The GitHub repository geezerfluid/phishguard-ai contains a labelled image folder "images" with 2 categories: legitimate, phishing. Examples follow, each with its label.

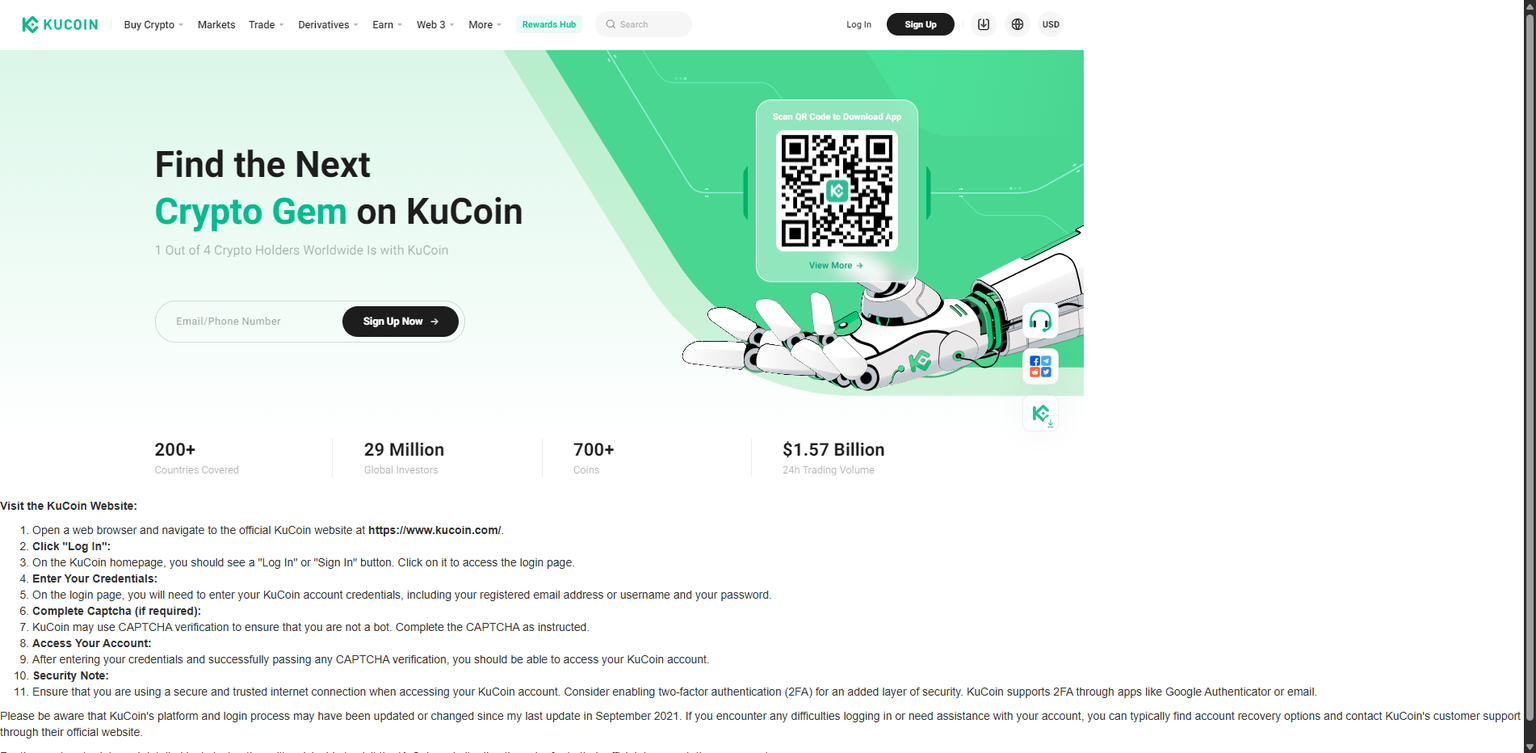
Label: phishing

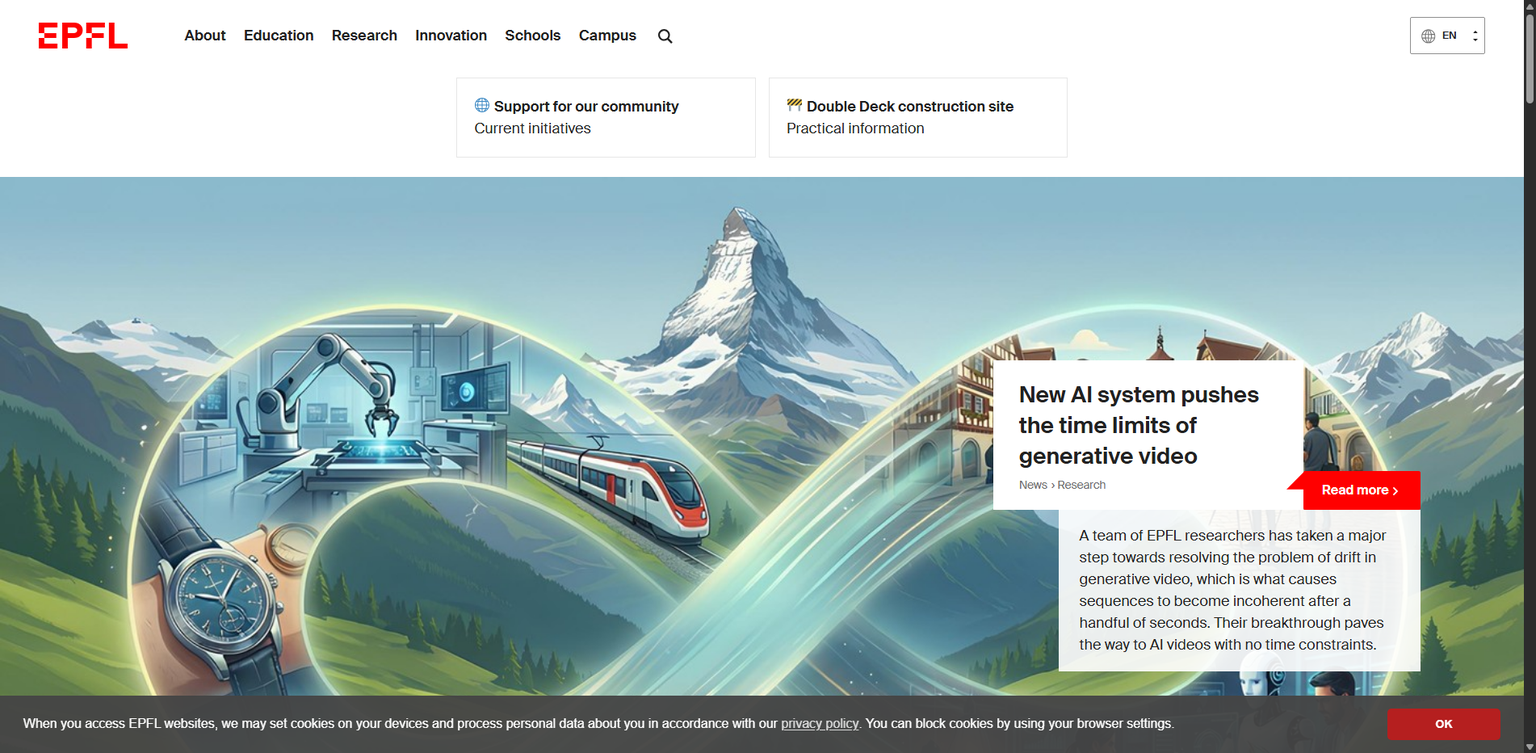
Label: legitimate

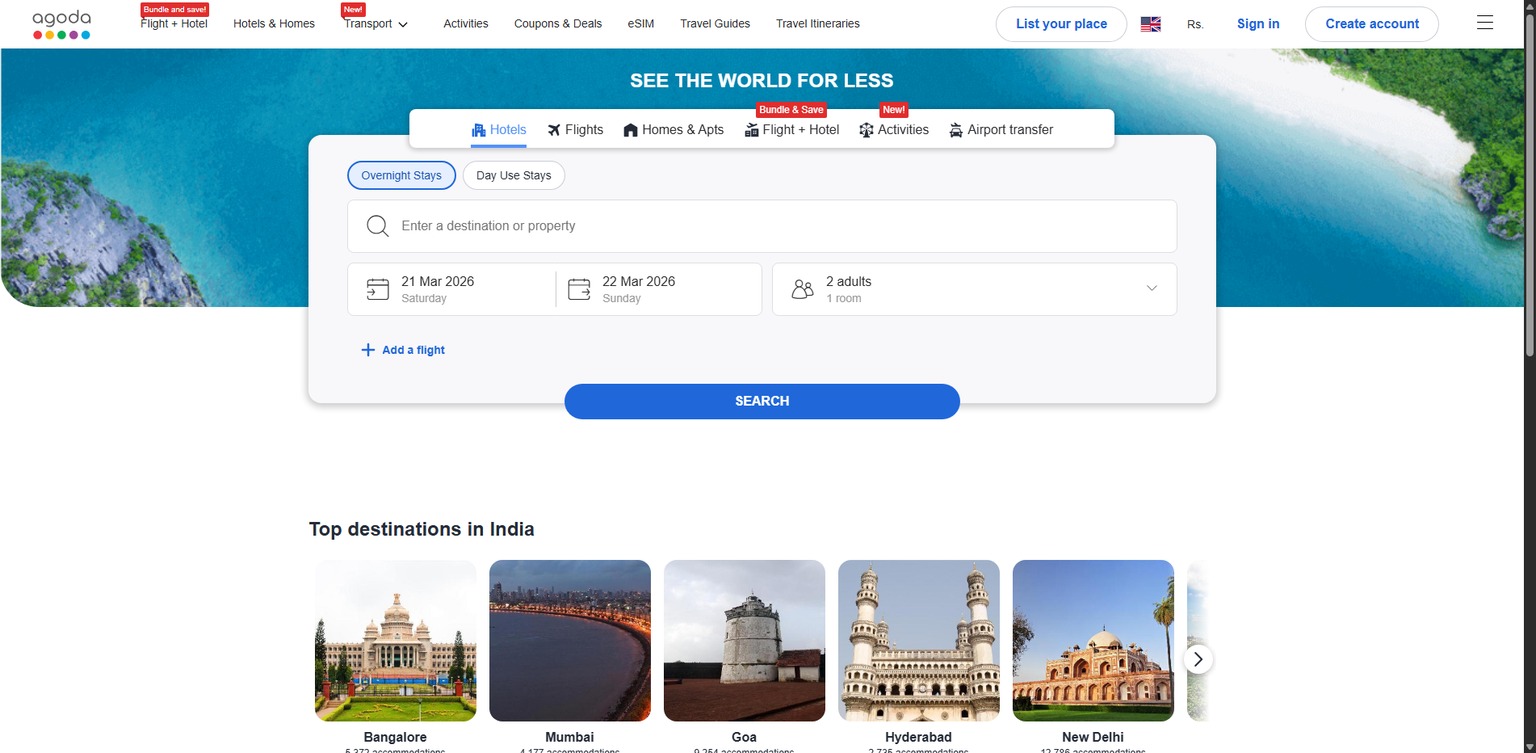
Label: legitimate

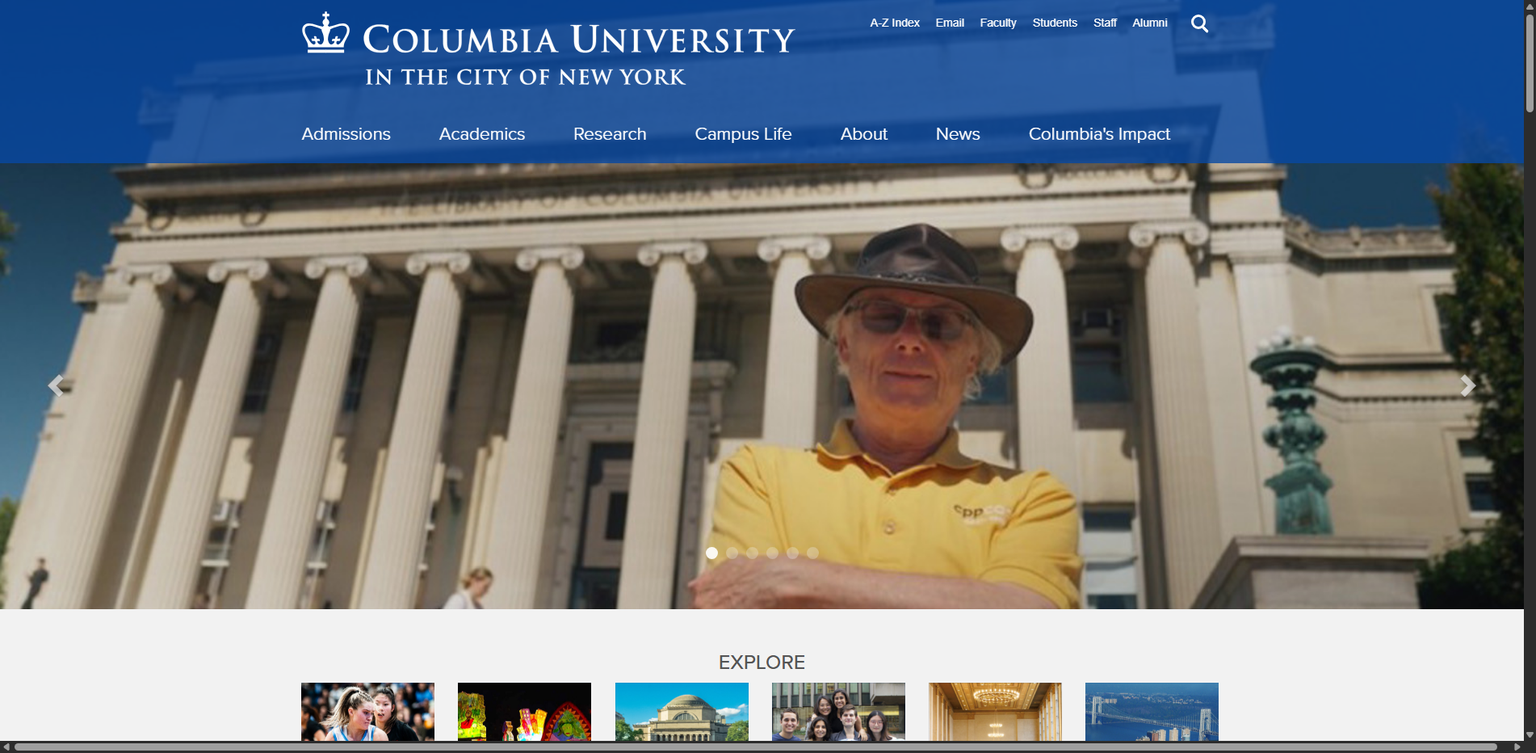
Label: legitimate

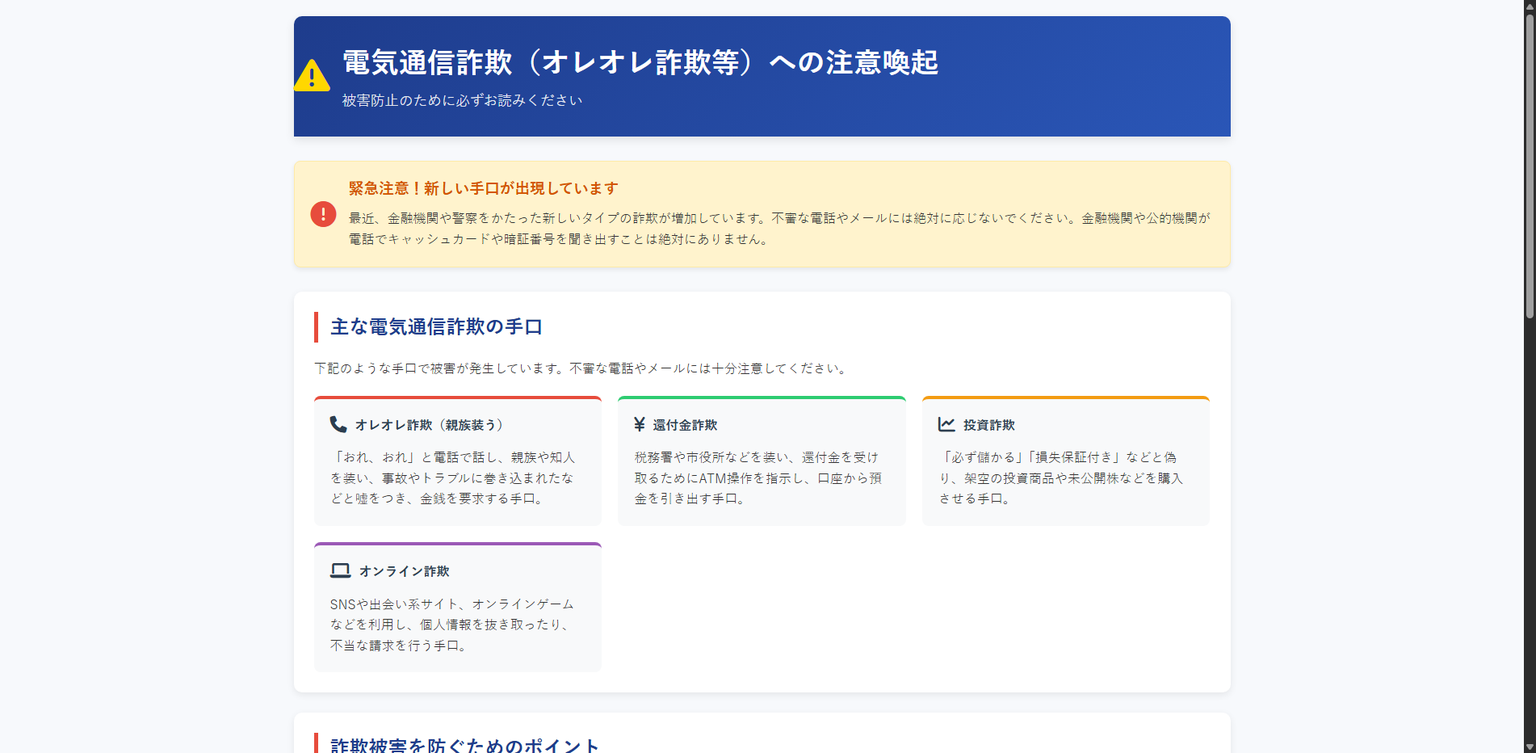
Label: phishing

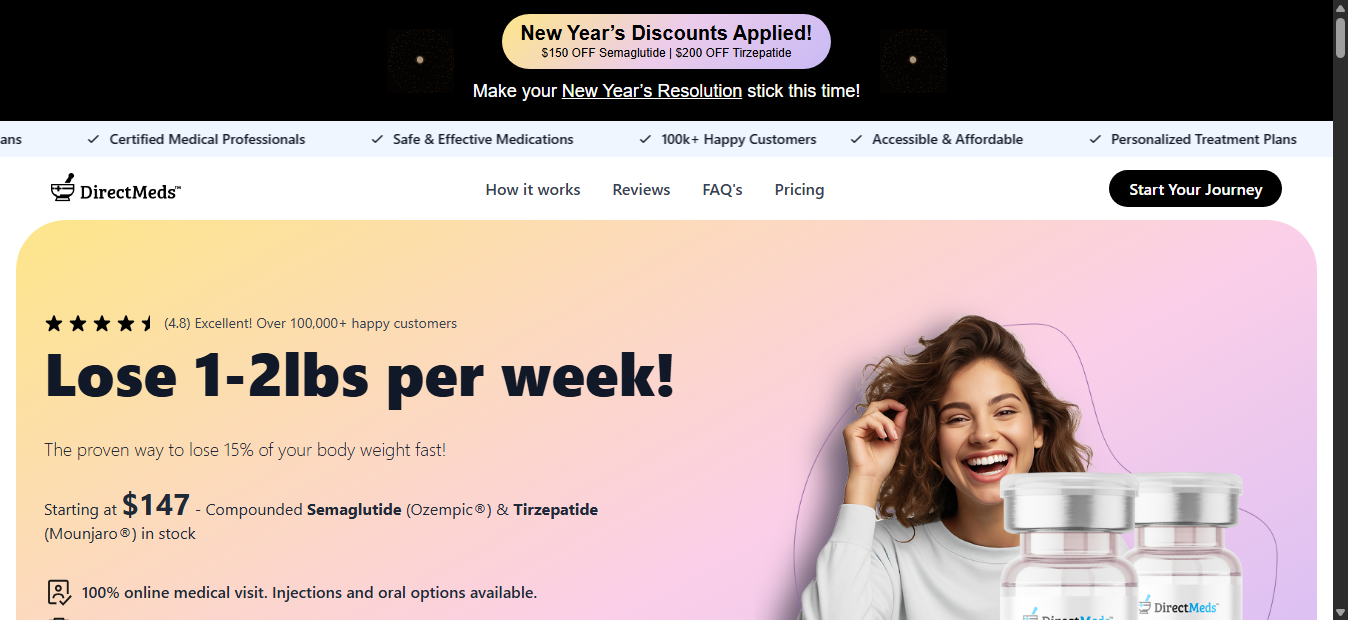
Label: phishing
